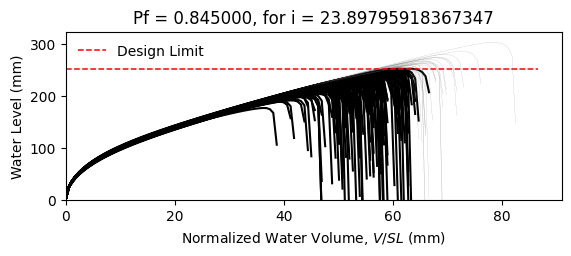

Source data for this figure (header and first rows):
W12X14, L = 360.0 in, slope = 0.020833333333333332 in/in, dead load = 6.944444444444444e-05 kip/in…
zwlim AISC Appendix 2, zwlim DAMP, zwlim Proposed for ASCE 7, zwlim Neglect Ponding, dhnom Denver, dhnom New York, dhnom New Orleans, dh Denver, dh New York, dh New Orleans, dmax
7.519, 6.729, 6.843, 9.056, 0.9759, 0.9759, 0.9759, 4.196, 4.196, 4.196, 9.669, Fail, 
7.519, 6.729, 6.843, 9.056, 0.9759, 0.9759, 0.9759, 4.196, 4.196, 4.196, 8.666, Fail, 
7.519, 6.729, 6.843, 9.056, 0.9759, 0.9759, 0.9759, 4.196, 4.196, 4.196, 8.549, Fail, 
7.519, 6.729, 6.843, 9.056, 0.9759, 0.9759, 0.9759, 4.196, 4.196, 4.196, 9.908, Fail, 
7.519, 6.729, 6.843, 9.056, 0.9759, 0.9759, 0.9759, 4.196, 4.196, 4.196, 8.038, Fail, 
7.519, 6.729, 6.843, 9.056, 0.9759, 0.9759, 0.9759, 4.196, 4.196, 4.196, 11.97, Safe, 
7.519, 6.729, 6.843, 9.056, 0.9759, 0.9759, 0.9759, 4.196, 4.196, 4.196, 9.13, Fail, 
7.519, 6.729, 6.843, 9.056, 0.9759, 0.9759, 0.9759, 4.196, 4.196, 4.196, 8.363, Fail, 
7.519, 6.729, 6.843, 9.056, 0.9759, 0.9759, 0.9759, 4.196, 4.196, 4.196, 9.602, Fail, 
7.519, 6.729, 6.843, 9.056, 0.9759, 0.9759, 0.9759, 4.196, 4.196, 4.196, 8.993, Fail, 
7.519, 6.729, 6.843, 9.056, 0.9759, 0.9759, 0.9759, 4.196, 4.196, 4.196, 7.835, Fail, 
7.519, 6.729, 6.843, 9.056, 0.9759, 0.9759, 0.9759, 4.196, 4.196, 4.196, 7.617, Fail, 
7.519, 6.729, 6.843, 9.056, 0.9759, 0.9759, 0.9759, 4.196, 4.196, 4.196, 9.865, Fail, 
7.519, 6.729, 6.843, 9.056, 0.9759, 0.9759, 0.9759, 4.196, 4.196, 4.196, 8.561, Fail, 
7.519, 6.729, 6.843, 9.056, 0.9759, 0.9759, 0.9759, 4.196, 4.196, 4.196, 9.717, Fail, 
7.519, 6.729, 6.843, 9.056, 0.9759, 0.9759, 0.9759, 4.196, 4.196, 4.196, 9.005, Fail, 
7.519, 6.729, 6.843, 9.056, 0.9759, 0.9759, 0.9759, 4.196, 4.196, 4.196, 9.271, Fail, 
7.519, 6.729, 6.843, 9.056, 0.9759, 0.9759, 0.9759, 4.196, 4.196, 4.196, 10.19, Safe, 
7.519, 6.729, 6.843, 9.056, 0.9759, 0.9759, 0.9759, 4.196, 4.196, 4.196, 8.435, Fail, 
7.519, 6.729, 6.843, 9.056, 0.9759, 0.9759, 0.9759, 4.196, 4.196, 4.196, 8.928, Fail, 
7.519, 6.729, 6.843, 9.056, 0.9759, 0.9759, 0.9759, 4.196, 4.196, 4.196, 8.259, Fail, 
7.519, 6.729, 6.843, 9.056, 0.9759, 0.9759, 0.9759, 4.196, 4.196, 4.196, 9.763, Fail, 
7.519, 6.729, 6.843, 9.056, 0.9759, 0.9759, 0.9759, 4.196, 4.196, 4.196, 9.721, Fail, 
7.519, 6.729, 6.843, 9.056, 0.9759, 0.9759, 0.9759, 4.196, 4.196, 4.196, 9.121, Fail, 
7.519, 6.729, 6.843, 9.056, 0.9759, 0.9759, 0.9759, 4.196, 4.196, 4.196, 8.872, Fail, 
7.519, 6.729, 6.843, 9.056, 0.9759, 0.9759, 0.9759, 4.196, 4.196, 4.196, 7.876, Fail, 
7.519, 6.729, 6.843, 9.056, 0.9759, 0.9759, 0.9759, 4.196, 4.196, 4.196, 9.62, Fail, 
7.519, 6.729, 6.843, 9.056, 0.9759, 0.9759, 0.9759, 4.196, 4.196, 4.196, 9.172, Fail, 
7.519, 6.729, 6.843, 9.056, 0.9759, 0.9759, 0.9759, 4.196, 4.196, 4.196, 8.474, Fail, 
7.519, 6.729, 6.843, 9.056, 0.9759, 0.9759, 0.9759, 4.196, 4.196, 4.196, 10.27, Safe, 
7.519, 6.729, 6.843, 9.056, 0.9759, 0.9759, 0.9759, 4.196, 4.196, 4.196, 9.541, Fail, 
7.519, 6.729, 6.843, 9.056, 0.9759, 0.9759, 0.9759, 4.196, 4.196, 4.196, 9.459, Fail, 
7.519, 6.729, 6.843, 9.056, 0.9759, 0.9759, 0.9759, 4.196, 4.196, 4.196, 8.641, Fail, 
7.519, 6.729, 6.843, 9.056, 0.9759, 0.9759, 0.9759, 4.196, 4.196, 4.196, 10.19, Safe, 
7.519, 6.729, 6.843, 9.056, 0.9759, 0.9759, 0.9759, 4.196, 4.196, 4.196, 9.679, Fail, 
7.519, 6.729, 6.843, 9.056, 0.9759, 0.9759, 0.9759, 4.196, 4.196, 4.196, 8.414, Fail, 
7.519, 6.729, 6.843, 9.056, 0.9759, 0.9759, 0.9759, 4.196, 4.196, 4.196, 9.261, Fail, 
7.519, 6.729, 6.843, 9.056, 0.9759, 0.9759, 0.9759, 4.196, 4.196, 4.196, 9.654, Fail, 
7.519, 6.729, 6.843, 9.056, 0.9759, 0.9759, 0.9759, 4.196, 4.196, 4.196, 10.08, Safe, 
7.519, 6.729, 6.843, 9.056, 0.9759, 0.9759, 0.9759, 4.196, 4.196, 4.196, 7.914, Fail, 
7.519, 6.729, 6.843, 9.056, 0.9759, 0.9759, 0.9759, 4.196, 4.196, 4.196, 10.39, Safe, 
7.519, 6.729, 6.843, 9.056, 0.9759, 0.9759, 0.9759, 4.196, 4.196, 4.196, 8.768, Fail, 
7.519, 6.729, 6.843, 9.056, 0.9759, 0.9759, 0.9759, 4.196, 4.196, 4.196, 8.939, Fail, 
7.519, 6.729, 6.843, 9.056, 0.9759, 0.9759, 0.9759, 4.196, 4.196, 4.196, 9.01, Fail, 
7.519, 6.729, 6.843, 9.056, 0.9759, 0.9759, 0.9759, 4.196, 4.196, 4.196, 10.02, Safe, 
7.519, 6.729, 6.843, 9.056, 0.9759, 0.9759, 0.9759, 4.196, 4.196, 4.196, 8.011, Fail, 
7.519, 6.729, 6.843, 9.056, 0.9759, 0.9759, 0.9759, 4.196, 4.196, 4.196, 9.286, Fail, 
7.519, 6.729, 6.843, 9.056, 0.9759, 0.9759, 0.9759, 4.196, 4.196, 4.196, 8.483, Fail, 
7.519, 6.729, 6.843, 9.056, 0.9759, 0.9759, 0.9759, 4.196, 4.196, 4.196, 9.218, Fail, 
7.519, 6.729, 6.843, 9.056, 0.9759, 0.9759, 0.9759, 4.196, 4.196, 4.196, 8.427, Fail, 
7.519, 6.729, 6.843, 9.056, 0.9759, 0.9759, 0.9759, 4.196, 4.196, 4.196, 9.716, Fail, 
7.519, 6.729, 6.843, 9.056, 0.9759, 0.9759, 0.9759, 4.196, 4.196, 4.196, 7.477, Fail, 
7.519, 6.729, 6.843, 9.056, 0.9759, 0.9759, 0.9759, 4.196, 4.196, 4.196, 9.292, Fail, 
7.519, 6.729, 6.843, 9.056, 0.9759, 0.9759, 0.9759, 4.196, 4.196, 4.196, 8.658, Fail, 
7.519, 6.729, 6.843, 9.056, 0.9759, 0.9759, 0.9759, 4.196, 4.196, 4.196, 10.43, Safe, 
7.519, 6.729, 6.843, 9.056, 0.9759, 0.9759, 0.9759, 4.196, 4.196, 4.196, 8.381, Fail, 
7.519, 6.729, 6.843, 9.056, 0.9759, 0.9759, 0.9759, 4.196, 4.196, 4.196, 8.992, Fail, 
7.519, 6.729, 6.843, 9.056, 0.9759, 0.9759, 0.9759, 4.196, 4.196, 4.196, 8.471, Fail, 
7.519, 6.729, 6.843, 9.056, 0.9759, 0.9759, 0.9759, 4.196, 4.196, 4.196, 7.999, Fail, 
... 142 more rows
